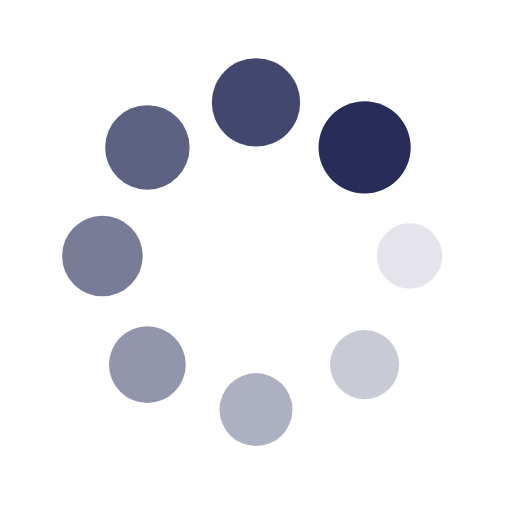
t = 0.00 s
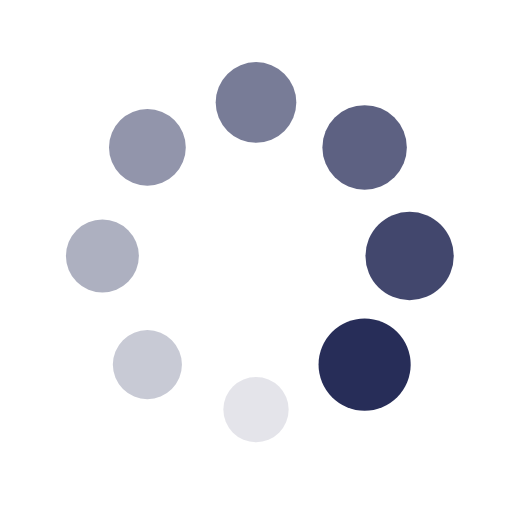
t = 0.25 s
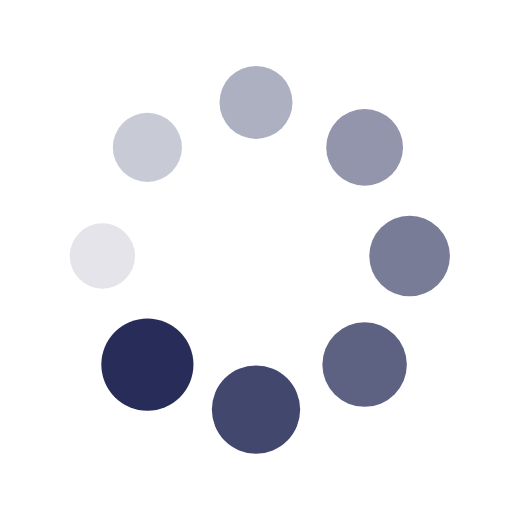
t = 0.50 s
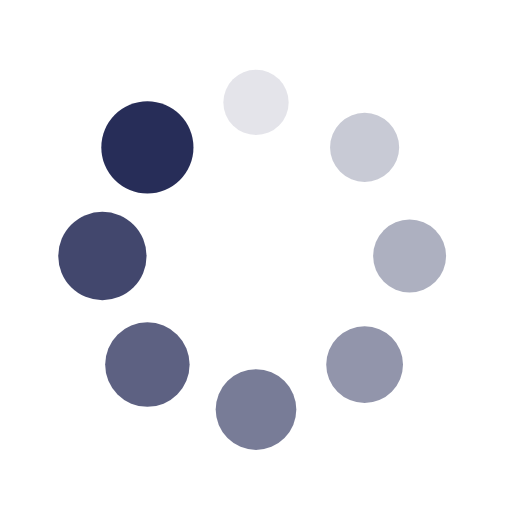
t = 0.75 s

The animated SVG that drew these frames (rendered in a browser with its animation timeline set to each time). Animation: 16 SMIL elements (animate=8,animateTransform=8); one cycle of 1.00 s, repeats indefinitely.

<?xml version="1.0" encoding="utf-8"?>
<svg xmlns="http://www.w3.org/2000/svg" xmlns:xlink="http://www.w3.org/1999/xlink" style="margin: auto; background: rgb(255, 255, 255); display: block; shape-rendering: auto;" width="200px" height="200px" viewBox="0 0 100 100" preserveAspectRatio="xMidYMid">
<g transform="translate(80,50)">
<g transform="rotate(0)">
<circle cx="0" cy="0" r="6" fill="#272d58" fill-opacity="1">
  <animateTransform attributeName="transform" type="scale" begin="-0.875s" values="1.5 1.5;1 1" keyTimes="0;1" dur="1s" repeatCount="indefinite"></animateTransform>
  <animate attributeName="fill-opacity" keyTimes="0;1" dur="1s" repeatCount="indefinite" values="1;0" begin="-0.875s"></animate>
</circle>
</g>
</g><g transform="translate(71.21320343559643,71.21320343559643)">
<g transform="rotate(45)">
<circle cx="0" cy="0" r="6" fill="#272d58" fill-opacity="0.875">
  <animateTransform attributeName="transform" type="scale" begin="-0.75s" values="1.5 1.5;1 1" keyTimes="0;1" dur="1s" repeatCount="indefinite"></animateTransform>
  <animate attributeName="fill-opacity" keyTimes="0;1" dur="1s" repeatCount="indefinite" values="1;0" begin="-0.75s"></animate>
</circle>
</g>
</g><g transform="translate(50,80)">
<g transform="rotate(90)">
<circle cx="0" cy="0" r="6" fill="#272d58" fill-opacity="0.75">
  <animateTransform attributeName="transform" type="scale" begin="-0.625s" values="1.5 1.5;1 1" keyTimes="0;1" dur="1s" repeatCount="indefinite"></animateTransform>
  <animate attributeName="fill-opacity" keyTimes="0;1" dur="1s" repeatCount="indefinite" values="1;0" begin="-0.625s"></animate>
</circle>
</g>
</g><g transform="translate(28.786796564403577,71.21320343559643)">
<g transform="rotate(135)">
<circle cx="0" cy="0" r="6" fill="#272d58" fill-opacity="0.625">
  <animateTransform attributeName="transform" type="scale" begin="-0.5s" values="1.5 1.5;1 1" keyTimes="0;1" dur="1s" repeatCount="indefinite"></animateTransform>
  <animate attributeName="fill-opacity" keyTimes="0;1" dur="1s" repeatCount="indefinite" values="1;0" begin="-0.5s"></animate>
</circle>
</g>
</g><g transform="translate(20,50.00000000000001)">
<g transform="rotate(180)">
<circle cx="0" cy="0" r="6" fill="#272d58" fill-opacity="0.5">
  <animateTransform attributeName="transform" type="scale" begin="-0.375s" values="1.5 1.5;1 1" keyTimes="0;1" dur="1s" repeatCount="indefinite"></animateTransform>
  <animate attributeName="fill-opacity" keyTimes="0;1" dur="1s" repeatCount="indefinite" values="1;0" begin="-0.375s"></animate>
</circle>
</g>
</g><g transform="translate(28.78679656440357,28.786796564403577)">
<g transform="rotate(225)">
<circle cx="0" cy="0" r="6" fill="#272d58" fill-opacity="0.375">
  <animateTransform attributeName="transform" type="scale" begin="-0.25s" values="1.5 1.5;1 1" keyTimes="0;1" dur="1s" repeatCount="indefinite"></animateTransform>
  <animate attributeName="fill-opacity" keyTimes="0;1" dur="1s" repeatCount="indefinite" values="1;0" begin="-0.25s"></animate>
</circle>
</g>
</g><g transform="translate(49.99999999999999,20)">
<g transform="rotate(270)">
<circle cx="0" cy="0" r="6" fill="#272d58" fill-opacity="0.25">
  <animateTransform attributeName="transform" type="scale" begin="-0.125s" values="1.5 1.5;1 1" keyTimes="0;1" dur="1s" repeatCount="indefinite"></animateTransform>
  <animate attributeName="fill-opacity" keyTimes="0;1" dur="1s" repeatCount="indefinite" values="1;0" begin="-0.125s"></animate>
</circle>
</g>
</g><g transform="translate(71.21320343559643,28.78679656440357)">
<g transform="rotate(315)">
<circle cx="0" cy="0" r="6" fill="#272d58" fill-opacity="0.125">
  <animateTransform attributeName="transform" type="scale" begin="0s" values="1.5 1.5;1 1" keyTimes="0;1" dur="1s" repeatCount="indefinite"></animateTransform>
  <animate attributeName="fill-opacity" keyTimes="0;1" dur="1s" repeatCount="indefinite" values="1;0" begin="0s"></animate>
</circle>
</g>
</g>
<!-- [ldio] generated by https://loading.io/ --></svg>
